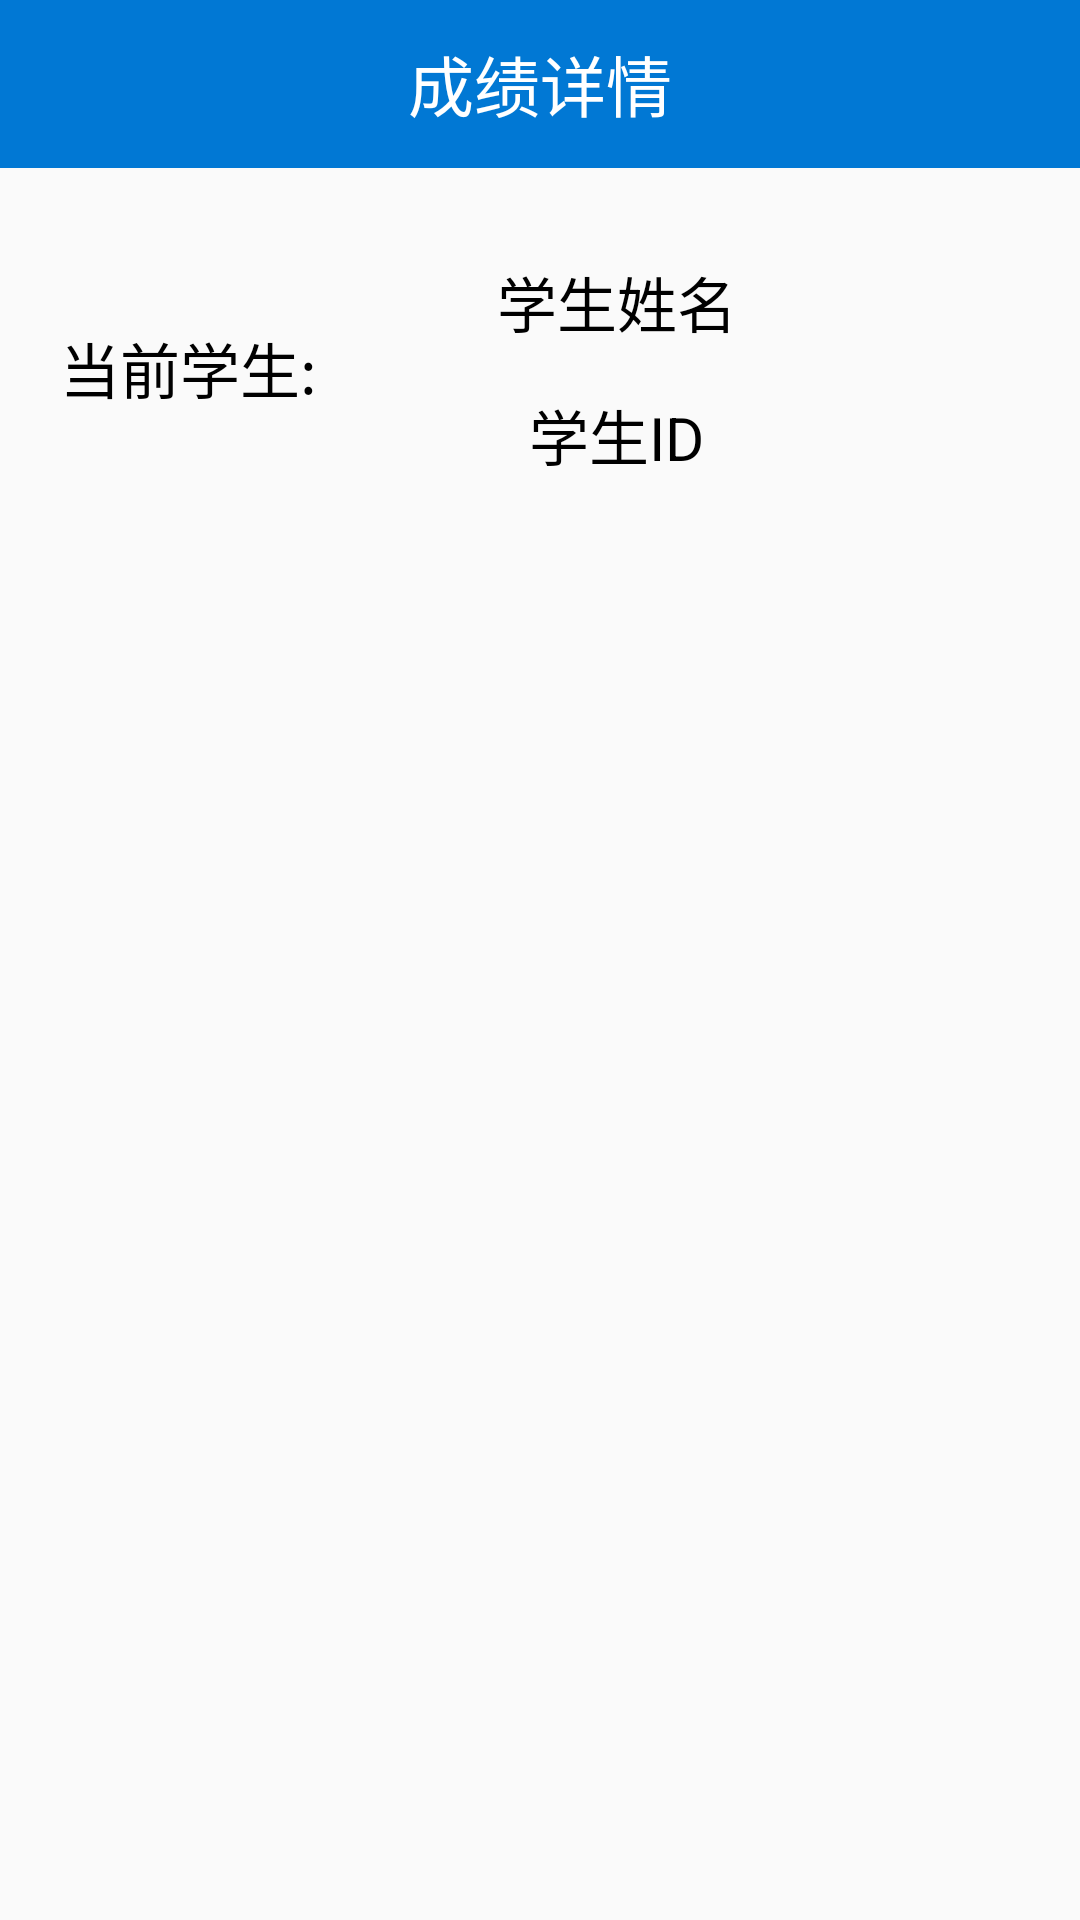

Android layout source for this screen:
<!-- AndroidManifest.xml: application theme Theme.AppCompat.SplashScreen -->
<!-- res/layout/activity_show_studentgrade.xml -->
<?xml version="1.0" encoding="utf-8"?>
<LinearLayout xmlns:android="http://schemas.android.com/apk/res/android"
    android:layout_width="match_parent"
    android:layout_height="match_parent"
    android:orientation="vertical">
    <androidx.appcompat.widget.Toolbar
        android:layout_width="match_parent"
        android:layout_height="?attr/actionBarSize"
        android:background="@color/blue">
        <TextView
            android:layout_width="wrap_content"
            android:layout_height="wrap_content"
            android:layout_centerInParent="true"
            android:text="成绩详情"
            android:textColor="@color/white"
            android:textSize="22sp"
            android:layout_gravity="center"/>
    </androidx.appcompat.widget.Toolbar>

    <LinearLayout
        android:layout_width="match_parent"
        android:layout_height="wrap_content"
        android:layout_marginTop="30dp"
        android:layout_marginBottom="20dp"
        android:orientation="horizontal">

        <TextView
            android:layout_width="wrap_content"
            android:layout_height="match_parent"
            android:gravity="center"
            android:text="当前学生:"
            android:textColor="@color/black"
            android:textSize="20sp"
            android:layout_marginLeft="20dp"/>

        <LinearLayout
            android:layout_width="200dp"
            android:layout_height="wrap_content"
            android:layout_gravity="center"
            android:gravity="center"
            android:orientation="vertical">

            <TextView
                android:id="@+id/activity_show_studentgrade_textview_studentName"
                android:layout_width="wrap_content"
                android:layout_height="wrap_content"
                android:layout_marginBottom="15dp"
                android:text="学生姓名"
                android:textColor="@color/black"
                android:textSize="20dp" />

            <TextView
                android:id="@+id/activity_show_studentgrade_textview_studentID"
                android:layout_width="wrap_content"
                android:layout_height="wrap_content"
                android:text="学生ID"
                android:textColor="@color/black"
                android:textSize="20dp" />
        </LinearLayout>

    </LinearLayout>

    <ListView
        android:id="@+id/activity_show_studentgrade_listview_showGrade"
        android:layout_width="match_parent"
        android:layout_height="wrap_content"
        android:paddingRight="28dp"
        android:divider="@null"
        android:paddingLeft="28dp"
        />
</LinearLayout>
<!-- resources referenced by this layout -->
<resources>
  <color name="black">#FF000000</color>
  <color name="blue">#0178D4</color>
  <color name="white">#FFFFFFFF</color>
  <style name="Theme.AppCompat.SplashScreen" parent="Theme.Design.Light.NoActionBar">
          <item name="windowActionBar">false</item>
          <item name="windowNoTitle">true</item>
          
          <item name="android:windowSplashScreenBackground">@color/white</item>
          
          <item name="android:windowSplashScreenAnimatedIcon">@drawable/dagou</item>
          
  
  
  
          
  
  
  
          
          <item name="android:windowSplashScreenAnimationDuration">1000</item>
      </style>
</resources>
